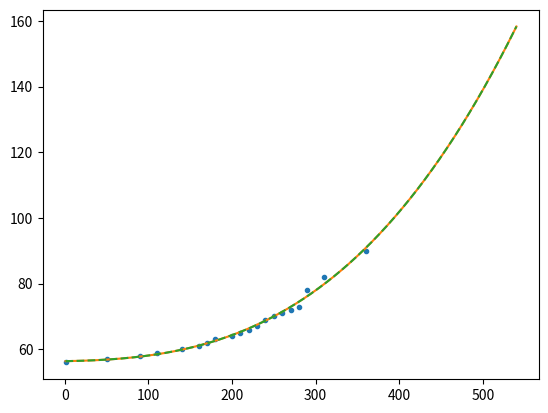

Write Python code to recreate this figure.
import numpy as np
import scipy.optimize
import scipy.interpolate

inverse = lambda x, a, b: a + b / x


def function_fit(func, X, Y):
    constants, _ = scipy.optimize.curve_fit(func, np.array(X), np.array(Y))
    f = lambda x: func(x, *constants)

    delta = 0
    for _x, _y in zip(X, Y):
        d = (f(_x) - _y)
        delta += abs(d)

    print(", ".join(str(c) for c in constants), "average delta:", delta / len(X), '\n')
    return f


def interpolate(X, Y, kind='slinear', backup=inverse):
    interpolate = scipy.interpolate.interp1d(X, Y, kind=kind)

    if backup:
        constants, _ = scipy.optimize.curve_fit(backup, np.array(X), np.array(Y))
        approximate = lambda x: backup(x, *constants)

        def dual(x):
            try:
                return interpolate(x)
            except:
                return approximate(x)

        return dual
    return interpolate


inv = lambda x, a, b, c: a / x + b / x ** 4 + c

# distance
Y = list(range(40, 360, 20))

# vertical pos 
Xa = [
    227,  # 40
    150,
    121,
    98,  # 100
    80.5,
    68.5,
    60.5,
    53.2,
    47.0,  # 200
    43,
    39,
    35.5,
    32.5,
    29.2,  # 300
    27.0,
    25.2,
]

# height values
Xb = [
    211,  # 40
    160,
    121,
    100,  # 100
    84.5,
    73.0,
    64,
    57.3,
    51.9,  # 200
    47.7,
    44.0,
    41,
    37.5,
    35.5,  # 300
    33,
    30.5,
]

# function that takes vertical pos and gives distance
vertical_to_dist = function_fit(inv, Xa, Y)
height_to_dist = function_fit(inv, Xb, Y)

pwm_distance = [
    (56, 1),
    (57, 50),
    (58, 90),
    (59, 110),
    (60, 140),
    (61, 160),
    (62, 170),
    (63, 180),
    (64, 200),
    (65, 210),
    (66, 220),
    (67, 230),
    (69, 240),
    (70, 250),
    (71, 260),
    (72, 270),
    (73, 280),
    (78, 290),
    (82, 310),
    (90, 360),
]

# distance
X = [dist for pwm, dist in pwm_distance]
# pwm
Y = [pwm for pwm, dist in pwm_distance]

throw_function = lambda x, a, b, c: a * (b + x / 100) ** 3 + c
dist_to_pwm = function_fit(
    throw_function,
    X,
    Y,
)

dist_to_pwm_interpolated = interpolate(
    X,
    Y,
    backup=throw_function,
)

if __name__ == '__main__':
    import matplotlib.pyplot as plt

    xp = np.linspace(round(min(X)), round(max(X) * 1.5), 300)
    plt.plot(X, Y, '.', )
    plt.plot(xp, dist_to_pwm(xp), '-')
    plt.plot(xp, dist_to_pwm_interpolated(xp), '--')
    plt.show()

    exit()

    # old examples

    Y = list(range(30, 331, 5))
    X = [
        317, 279, 248, 224, 203, 185, 172, 160, 150, 141, 133, 125, 118,
        112.5, 107, 102, 98.5, 94, 90.3, 87.1, 83.2, 80, 77.9, 75, 72.3,
        70.3, 68, 65.9, 64.4, 62.3, 60.5, 59.5, 58.1, 56, 54.9, 53.8, 52.4,
        51, 49.6, 48.2, 47.8, 46.1,
        45.3, 44.4,  # 240
        43.5, 42.7,
        42., 41.3,
        40.75, 40.17,
        39.3, 38.8,
        38.2, 37.5,
        37.1, 36.1,
        35.4, 35.1,
        34.5, 34,
        33.4,
    ]

    f = function_fit(inverse, X, Y)

    plt.plot(X, Y, '.', )
    xp = np.linspace(round(X[0]), round(X[-1]), 300)
    plt.plot(xp, f(xp), '-')
    plt.show()

    X = list(range(40, 331, 10))
    Y = [
        77, 77, 77, 77.5, 78.5, 78.9, 79, 79, 79.5, 79.5, 81, 82, 82, 82, 83, 83,
        83.5, 84.7, 86, 86.3, 87.7, 88.5, 89, 90.5,
        91.5,  # 280
        96.5,
        99.5,  # 300
        100,
        102.5,
        106,
    ]

    f = interpolate(X, Y, backup=None)

    plt.plot(X, Y, '.', )
    xp = np.linspace(round(X[0]), round(X[-1]), 300)
    plt.plot(xp, f(xp), '-')
    plt.show()

    inv = lambda x, a, b, c: b / x ** 4 + c

    Y = list(range(40, 360, 20))
    Xa = [
        227,  # 40
        150,
        121,
        98,  # 100
        80.5,
        68.5,
        60.5,
        53.2,
        47.0,  # 200
        43,
        39,
        35.5,
        32.5,
        29.2,  # 300
        27.0,
        25.2,
    ]

    Xb = [
        211,  # 40
        160,
        121,
        100,  # 100
        84.5,
        73.0,
        64,
        57.3,
        51.9,  # 200
        47.7,
        44.0,
        41,
        37.5,
        35.5,  # 300
        33,
        30.5,
    ]

    fa = function_fit(inv, Xa, Y)
    fb = function_fit(inv, Xb, Y)
    # fc = lambda x: (fa(x) + fb(x)) / 2

    xp = np.linspace(round(Xa[0]) - 20, round(Xa[-1]) + 20, 300)

    # for xa, xb in zip(Xa, Xb):
    #     ya, yb = 

    Ya = [fa(x) for x in Xa]
    Yb = [fb(x) for x in Xb]
    Yc = [(fa(xa) + fb(xb)) / 2 for xa, xb in zip(Xa, Xb)]

    print(sum(abs(y1 - y2) for y1, y2 in zip(Y, Yc)) / len(Y))

    plt.plot(Y, '-')
    plt.plot(Ya, '-')
    plt.plot(Yb, '-')
    plt.plot(Yc, '.')
    plt.show()
